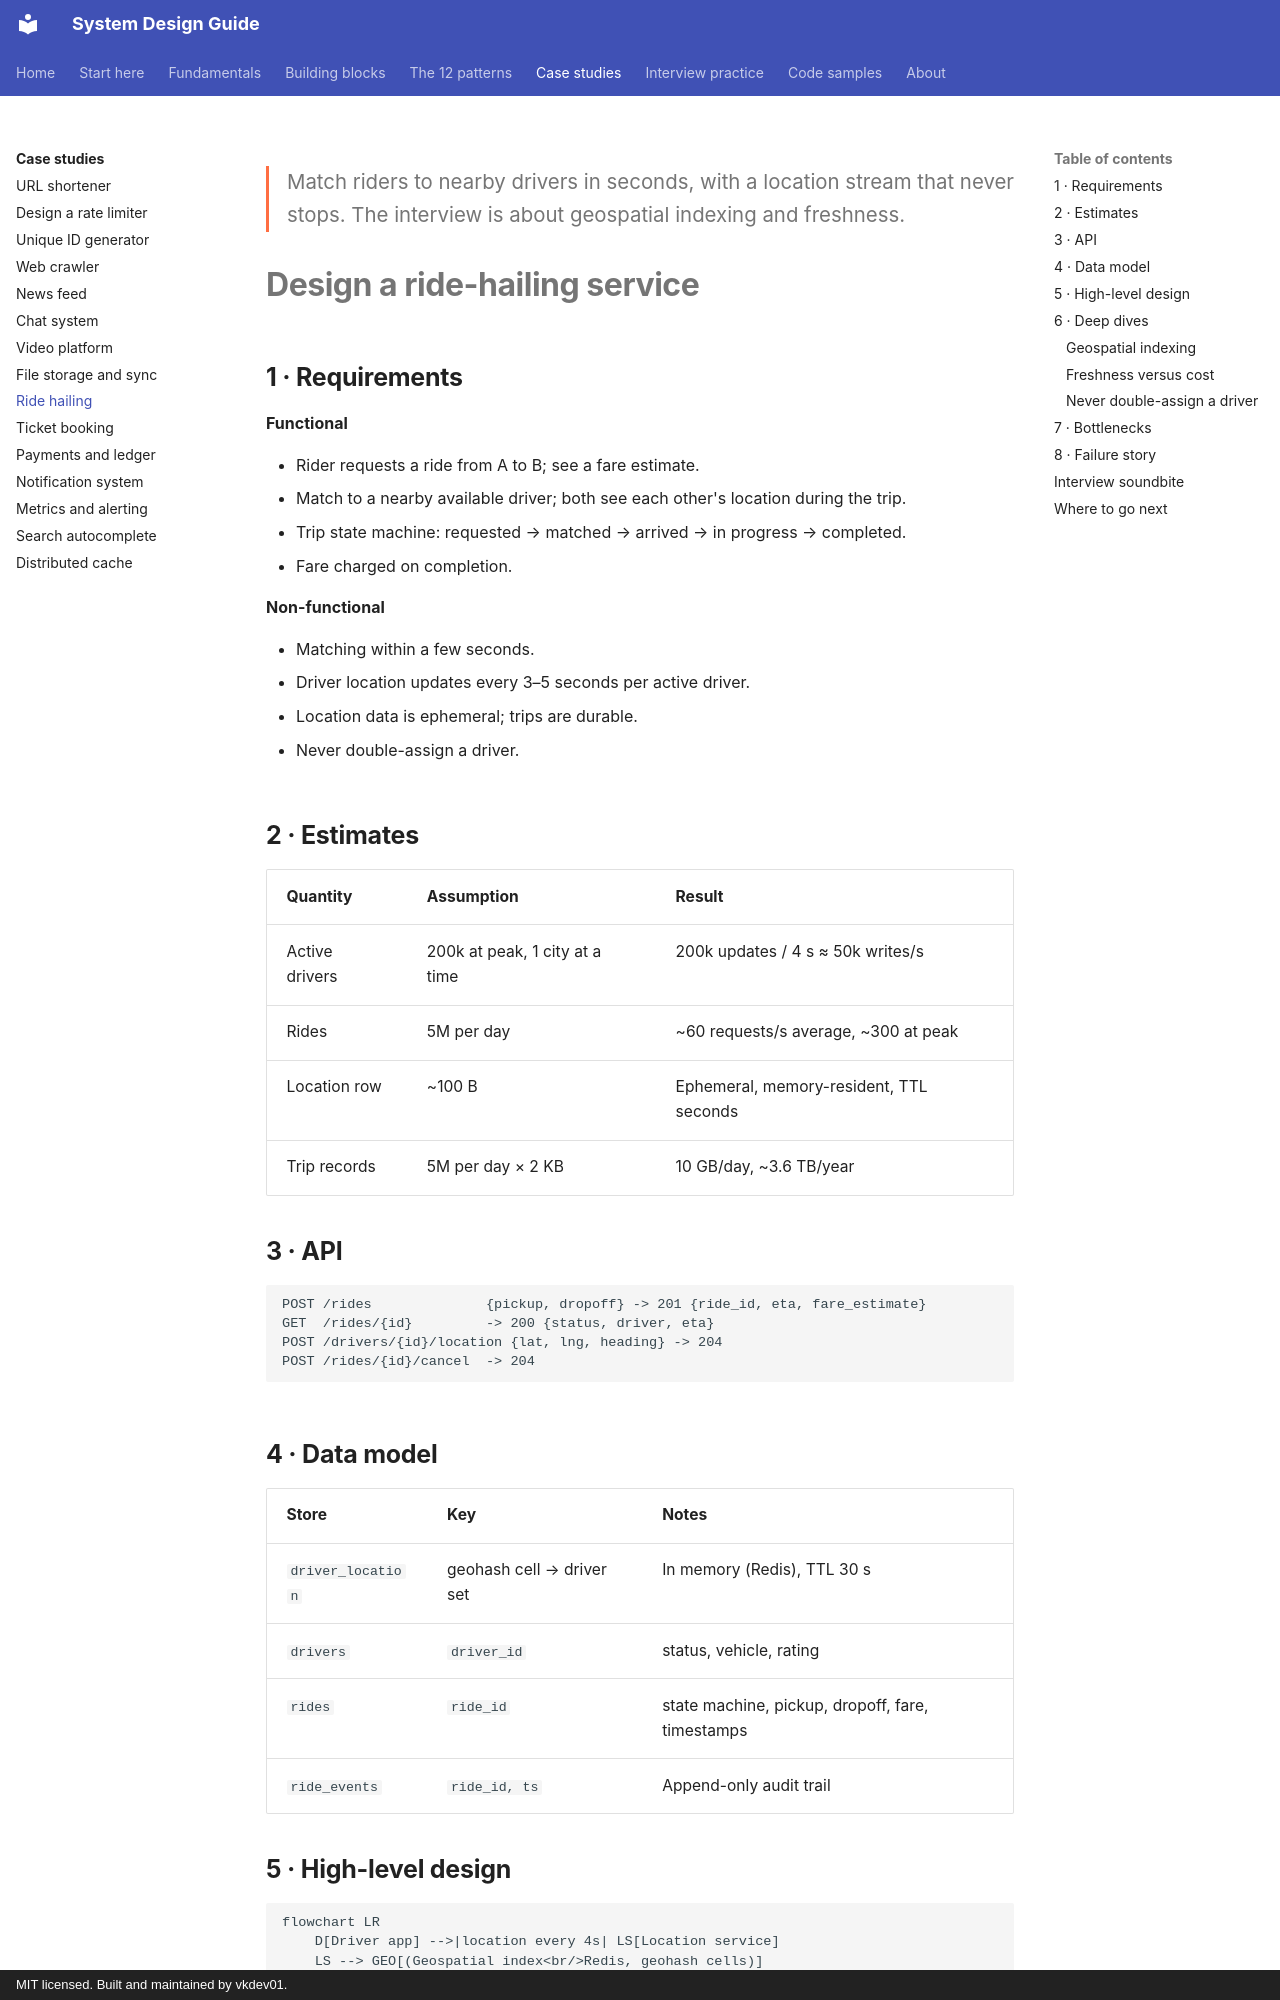

repository: vkdev01/system-design-guide · page: case-studies/ride-hailing/index.html · generator: mkdocs · copyright: MIT licensed. Built and maintained by vkdev01.

<p class="lead">Match riders to nearby drivers in seconds, with a location stream that never
stops. The interview is about geospatial indexing and freshness.</p>

# Design a ride-hailing service

## 1 · Requirements

**Functional**

- Rider requests a ride from A to B; see a fare estimate.
- Match to a nearby available driver; both see each other's location during the trip.
- Trip state machine: requested → matched → arrived → in progress → completed.
- Fare charged on completion.

**Non-functional**

- Matching within a few seconds.
- Driver location updates every 3–5 seconds per active driver.
- Location data is ephemeral; trips are durable.
- Never double-assign a driver.

## 2 · Estimates

| Quantity | Assumption | Result |
| --- | --- | --- |
| Active drivers | 200k at peak, 1 city at a time | 200k updates / 4 s ≈ 50k writes/s |
| Rides | 5M per day | ~60 requests/s average, ~300 at peak |
| Location row | ~100 B | Ephemeral, memory-resident, TTL seconds |
| Trip records | 5M per day × 2 KB | 10 GB/day, ~3.6 TB/year |

## 3 · API

```http
POST /rides              {pickup, dropoff} -> 201 {ride_id, eta, fare_estimate}
GET  /rides/{id}         -> 200 {status, driver, eta}
POST /drivers/{id}/location {lat, lng, heading} -> 204
POST /rides/{id}/cancel  -> 204
```

## 4 · Data model

| Store | Key | Notes |
| --- | --- | --- |
| `driver_location` | geohash cell → driver set | In memory (Redis), TTL 30 s |
| `drivers` | `driver_id` | status, vehicle, rating |
| `rides` | `ride_id` | state machine, pickup, dropoff, fare, timestamps |
| `ride_events` | `ride_id, ts` | Append-only audit trail |

## 5 · High-level design

```mermaid
flowchart LR
    D[Driver app] -->|location every 4s| LS[Location service]
    LS --> GEO[(Geospatial index<br/>Redis, geohash cells)]
    R[Rider app] --> MS[Matching service]
    MS --> GEO
    MS --> RS[Ride state machine]
    RS --> DB[(Rides DB)]
    RS --> Q[[Events: notifications, billing]]
```

## 6 · Deep dives
